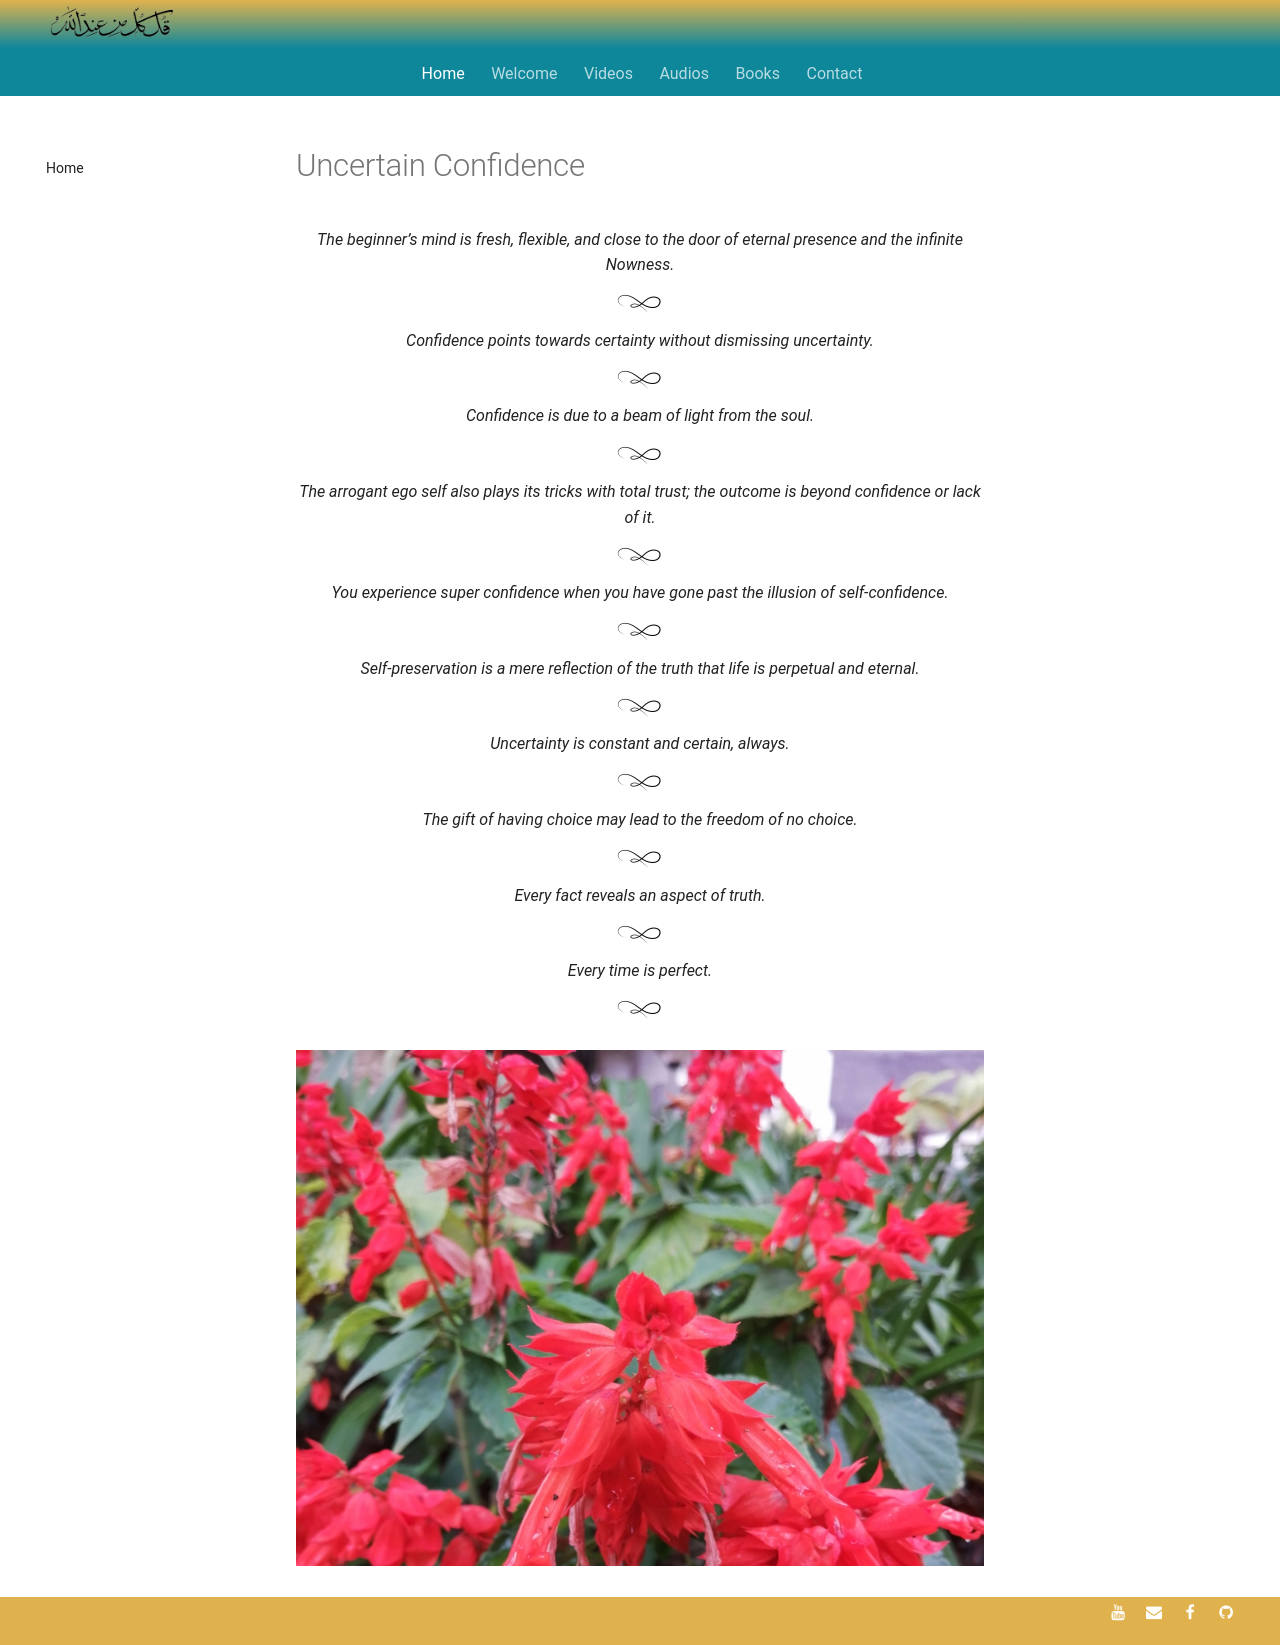

repository: SFH-Foundation/sfhfoundation · page: pointers/spectrum/uncertain-confidence/index.html · generator: mkdocs

---
title: Uncertain Confidence
description: Short sufi indications for understanding how to cultivate confidence in the face of fundamental uncertainty.
image: /assets/images/22.jpg
---

# Uncertain Confidence

<div class="aphorism-text">

The beginner’s mind is fresh, flexible, and close to the door of eternal presence and the infinite Nowness.  

<div class="div"></div>

Confidence points towards certainty without dismissing uncertainty.  

<div class="div"></div>

Confidence is due to a beam of light from the soul.  

<div class="div"></div>

The arrogant ego self also plays its tricks with total trust; the outcome is beyond confidence or lack of it.  

<div class="div"></div>

You experience super confidence when you have gone past the illusion of self-confidence.

<div class="div"></div>

Self-preservation is a mere reflection of the truth that life is perpetual and eternal.

<div class="div"></div>

Uncertainty is constant and certain, always.  

<div class="div"></div>

The gift of having choice may lead to the freedom of no choice.  

<div class="div"></div>

Every fact reveals an aspect of truth.  

<div class="div"></div>

Every time is perfect.   

<div class="div"></div>

</div>

![](/assets/images/22.jpg)
